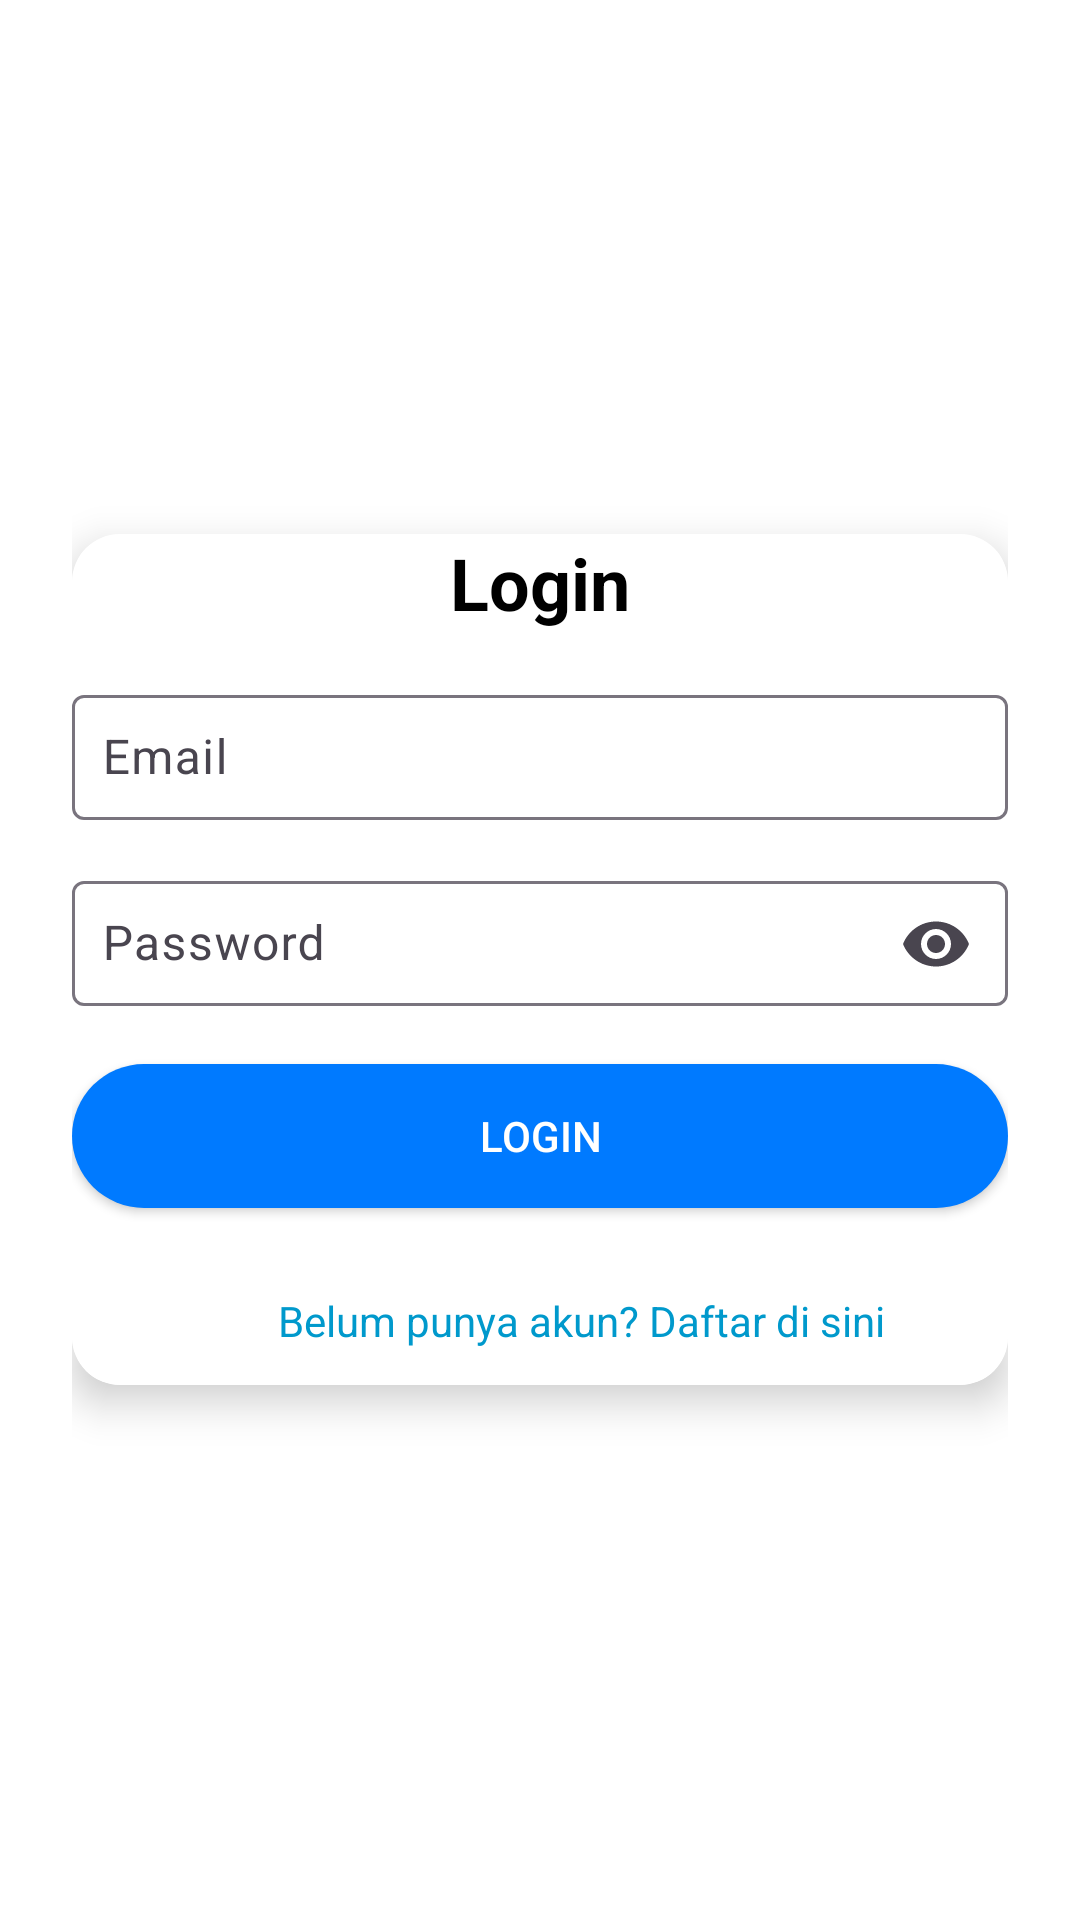

Layout XML and referenced resources for this Android screen:
<!-- AndroidManifest.xml: application theme Theme.ResepMakan -->
<!-- res/layout/activity_login.xml -->
<LinearLayout
    xmlns:android="http://schemas.android.com/apk/res/android"
    xmlns:app="http://schemas.android.com/apk/res-auto"
    android:layout_width="match_parent"
    android:layout_height="match_parent"
    android:orientation="vertical"
    android:gravity="center"
    android:padding="24dp"
    android:background="@color/white">

    <androidx.cardview.widget.CardView
        android:layout_width="match_parent"
        android:layout_height="wrap_content"
        app:cardElevation="8dp"
        app:cardCornerRadius="16dp"
        android:padding="24dp"
        android:background="@color/white">

        <LinearLayout
            android:layout_width="match_parent"
            android:layout_height="wrap_content"
            android:background="@color/white"
            android:orientation="vertical">

            <TextView
                android:layout_width="wrap_content"
                android:layout_height="wrap_content"
                android:text="Login"
                android:textSize="24sp"
                android:textStyle="bold"
                android:textColor="@color/black"
                android:gravity="center"
                android:layout_gravity="center"
                android:layout_marginBottom="16dp"/>

            <com.google.android.material.textfield.TextInputLayout
                android:layout_width="match_parent"
                android:layout_height="wrap_content"
                android:hint="Email"
                android:background="@color/white"
                app:endIconMode="clear_text">

                <com.google.android.material.textfield.TextInputEditText
                    android:id="@+id/etUsername"
                    android:layout_width="match_parent"
                    android:layout_height="wrap_content"
                    android:textColor="@color/black"
                    android:padding="10dp"
                    android:inputType="text"/>
            </com.google.android.material.textfield.TextInputLayout>

            <com.google.android.material.textfield.TextInputLayout
                android:layout_width="match_parent"
                android:layout_height="wrap_content"
                android:hint="Password"
                android:background="@color/white"
                app:endIconMode="password_toggle"
                android:layout_marginTop="12dp">

                <com.google.android.material.textfield.TextInputEditText
                    android:id="@+id/etPassword"
                    android:layout_width="match_parent"
                    android:layout_height="wrap_content"
                    android:textColor="@color/black"
                    android:padding="10dp"
                    android:inputType="textPassword"/>
            </com.google.android.material.textfield.TextInputLayout>

            <Button
                android:id="@+id/btnLogin"
                android:layout_width="match_parent"
                android:layout_height="wrap_content"
                android:text="Login"
                android:textColor="@android:color/white"
                android:background="@drawable/btn_rounded"
                android:layout_marginTop="16dp"
                android:padding="12dp"/>

            <TextView
                android:id="@+id/tvRegister"
                android:layout_width="match_parent"
                android:layout_height="wrap_content"
                android:text="                 Belum punya akun? Daftar di sini"
                android:textColor="@android:color/holo_blue_dark"
                android:layout_marginTop="16dp"
                android:padding="12dp"/>

        </LinearLayout>
    </androidx.cardview.widget.CardView>

</LinearLayout>
<!-- resources referenced by this layout -->
<resources>
  <color name="black">#FF000000</color>
  <color name="white">#FFFFFFFF</color>
  <!-- drawable btn_rounded (drawable) -->
  <shape xmlns:android="http://schemas.android.com/apk/res/android"
      android:shape="rectangle">
      <corners android:radius="25dp"/>
      <solid android:color="#007AFF"/>
  </shape>
  <style name="Theme.ResepMakan" parent="Base.Theme.ResepMakan" />
  <style name="Base.Theme.ResepMakan" parent="Theme.Material3.DayNight.NoActionBar">
          
          
      </style>
</resources>
